Photos from the image-classification dataset "dataset_sample" in the GitHub repository SIDD305/Mlops_project-. Its 4 classes are: abnormal heartbeat, history of myocardial infarction, myocardial infarction, normal.

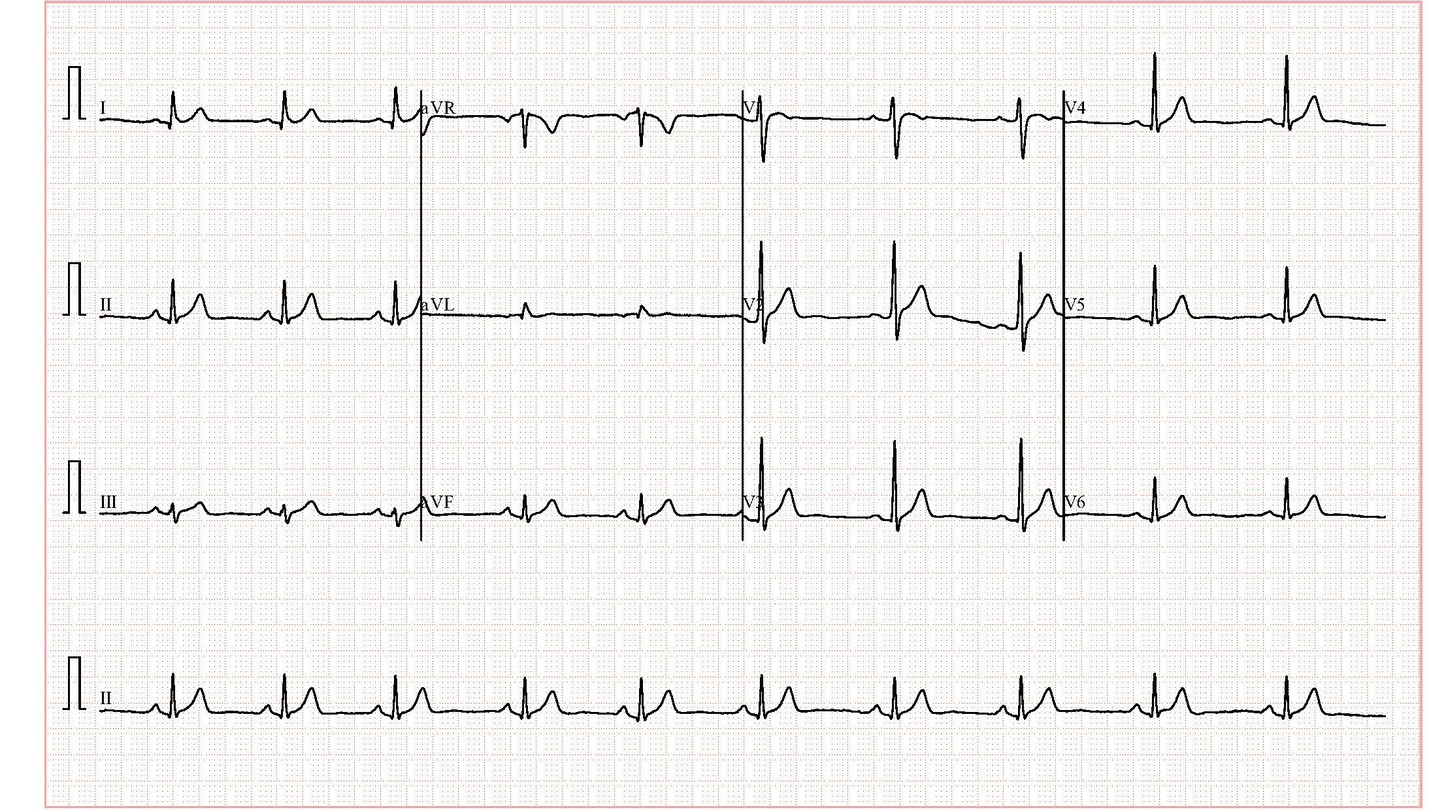
Label: normal

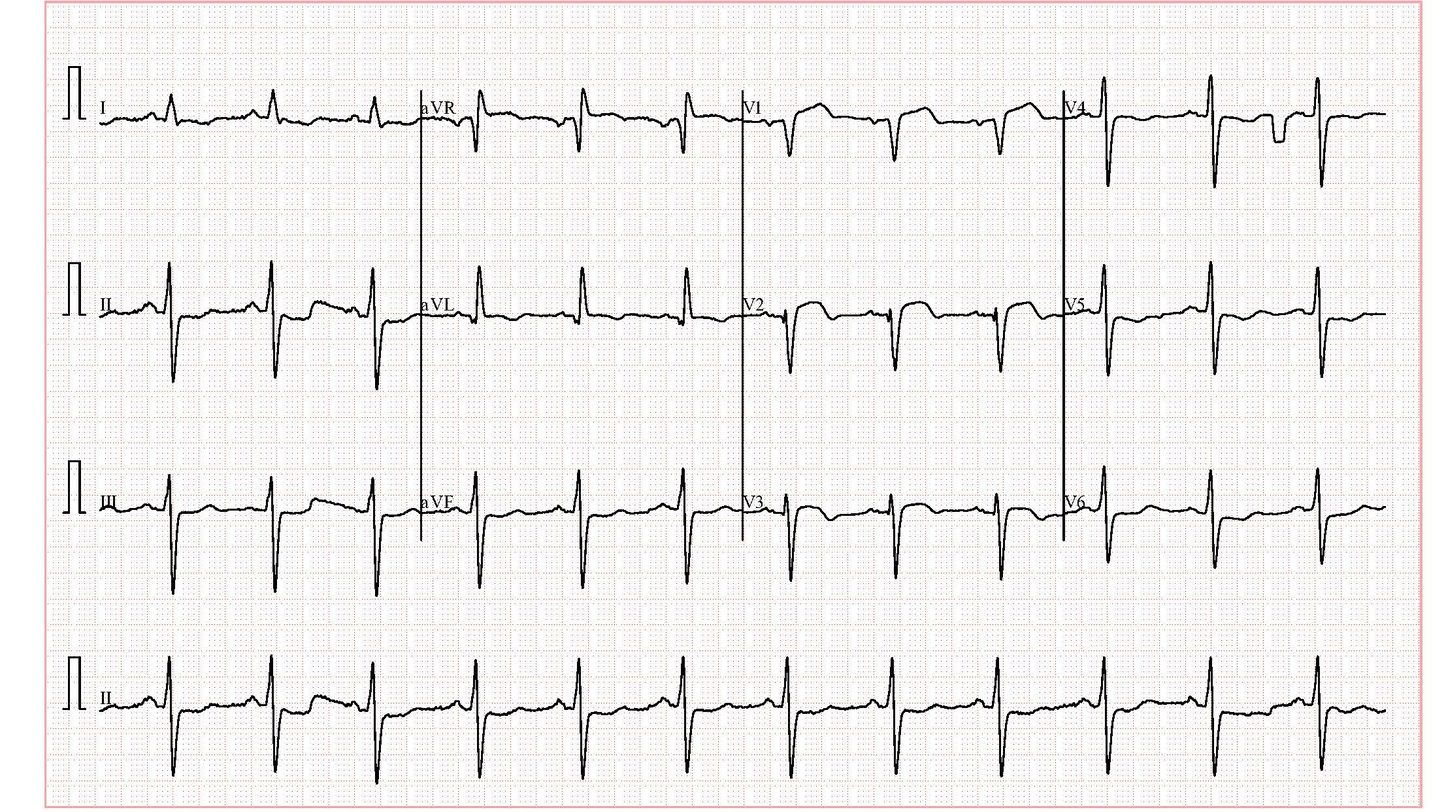
Label: history of myocardial infarction

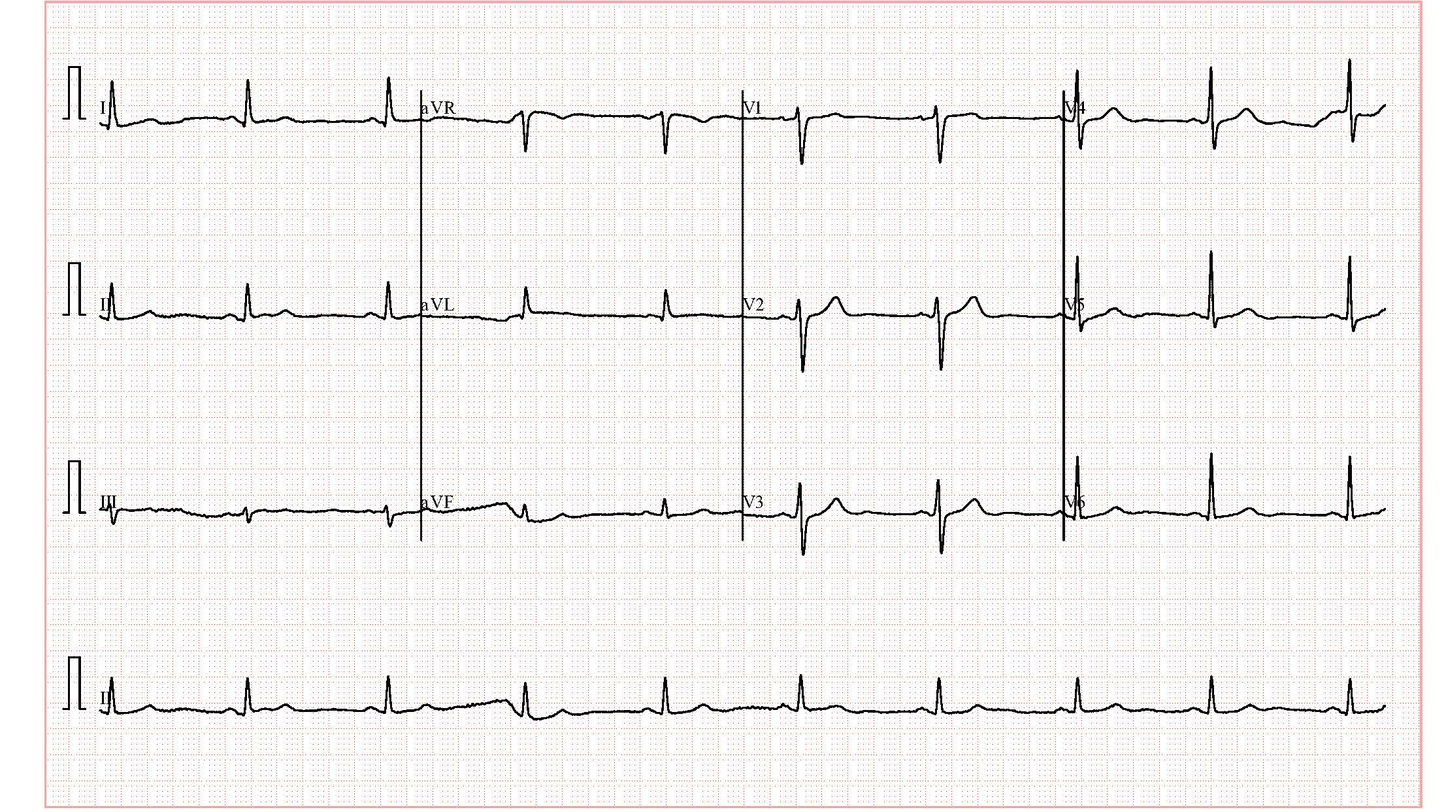
Label: normal

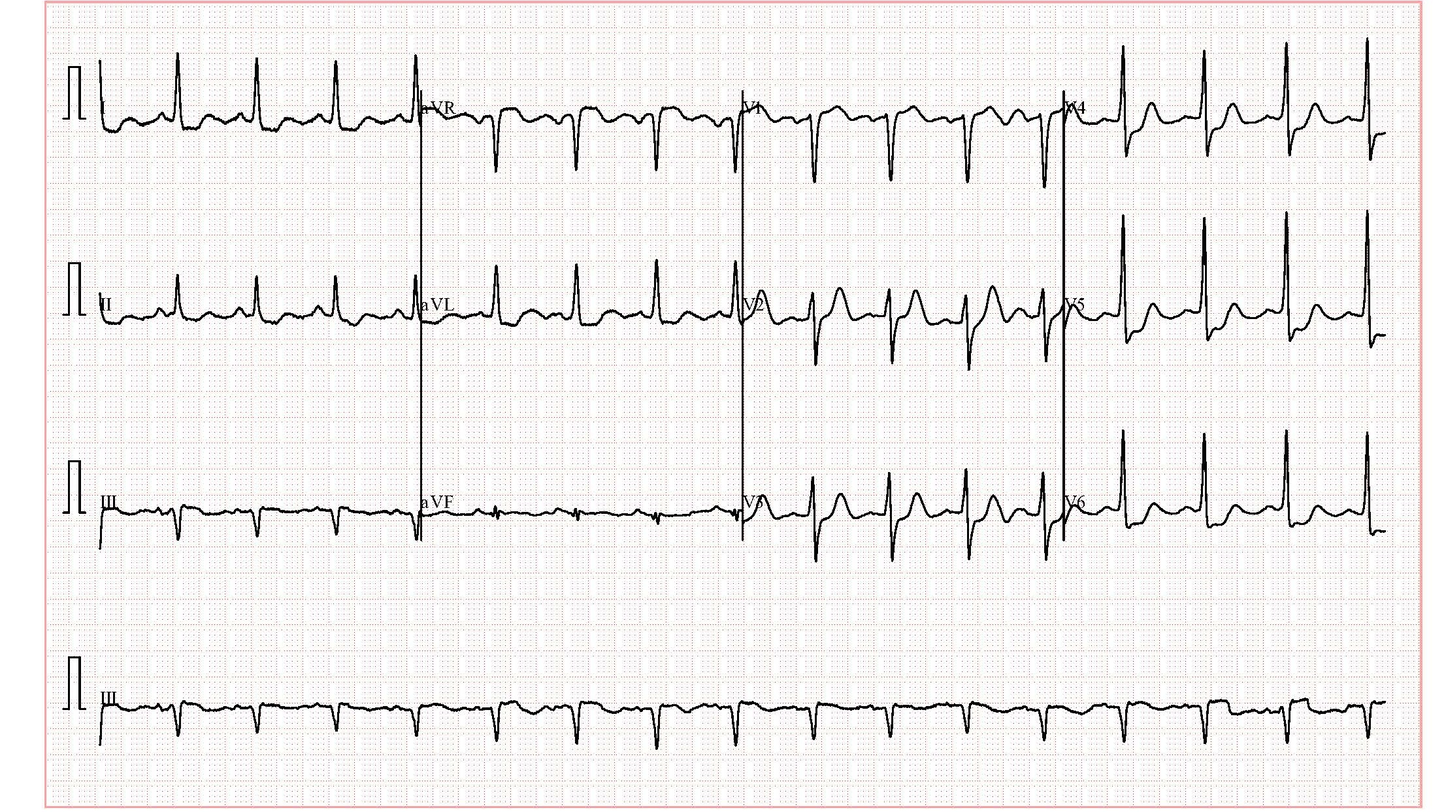
Label: abnormal heartbeat

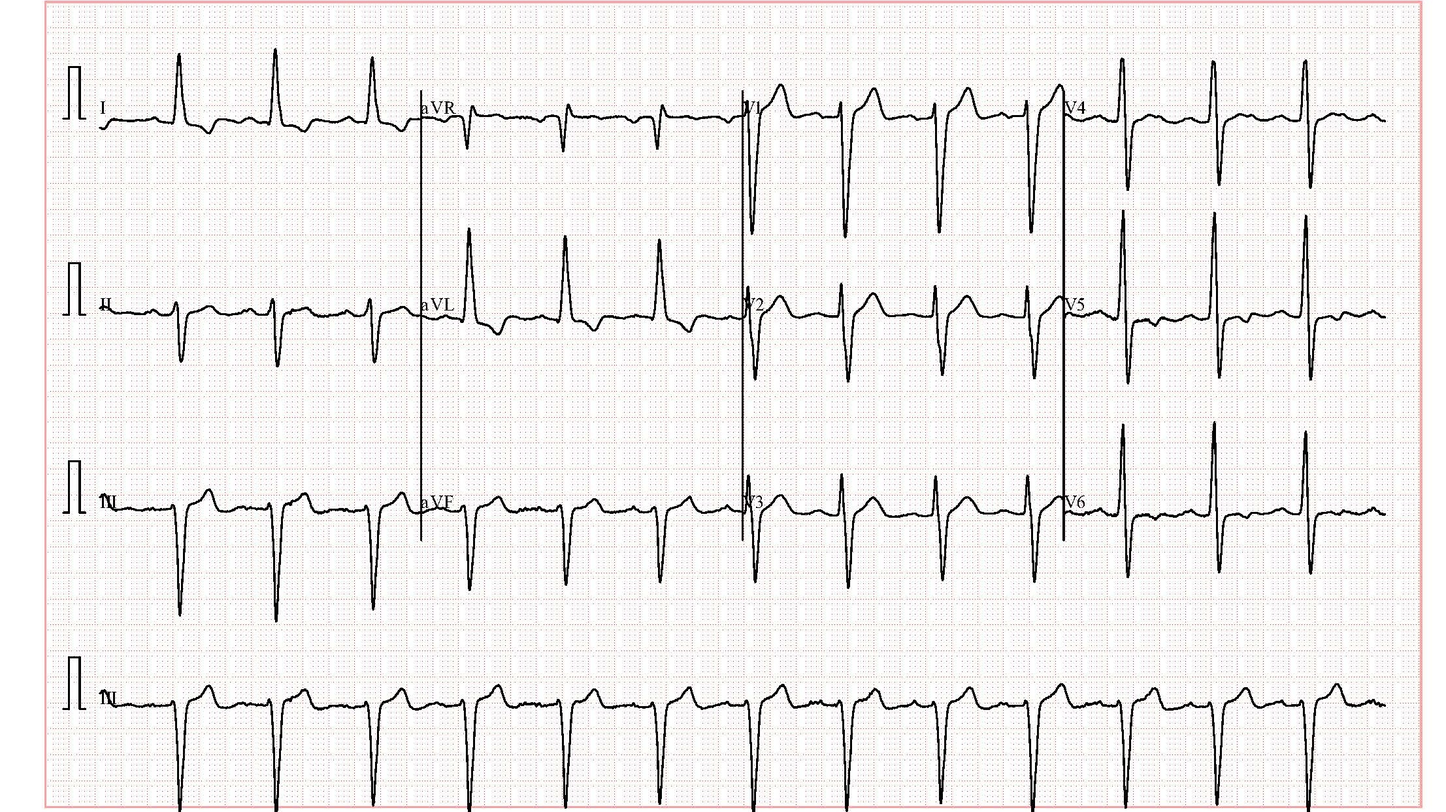
Label: abnormal heartbeat

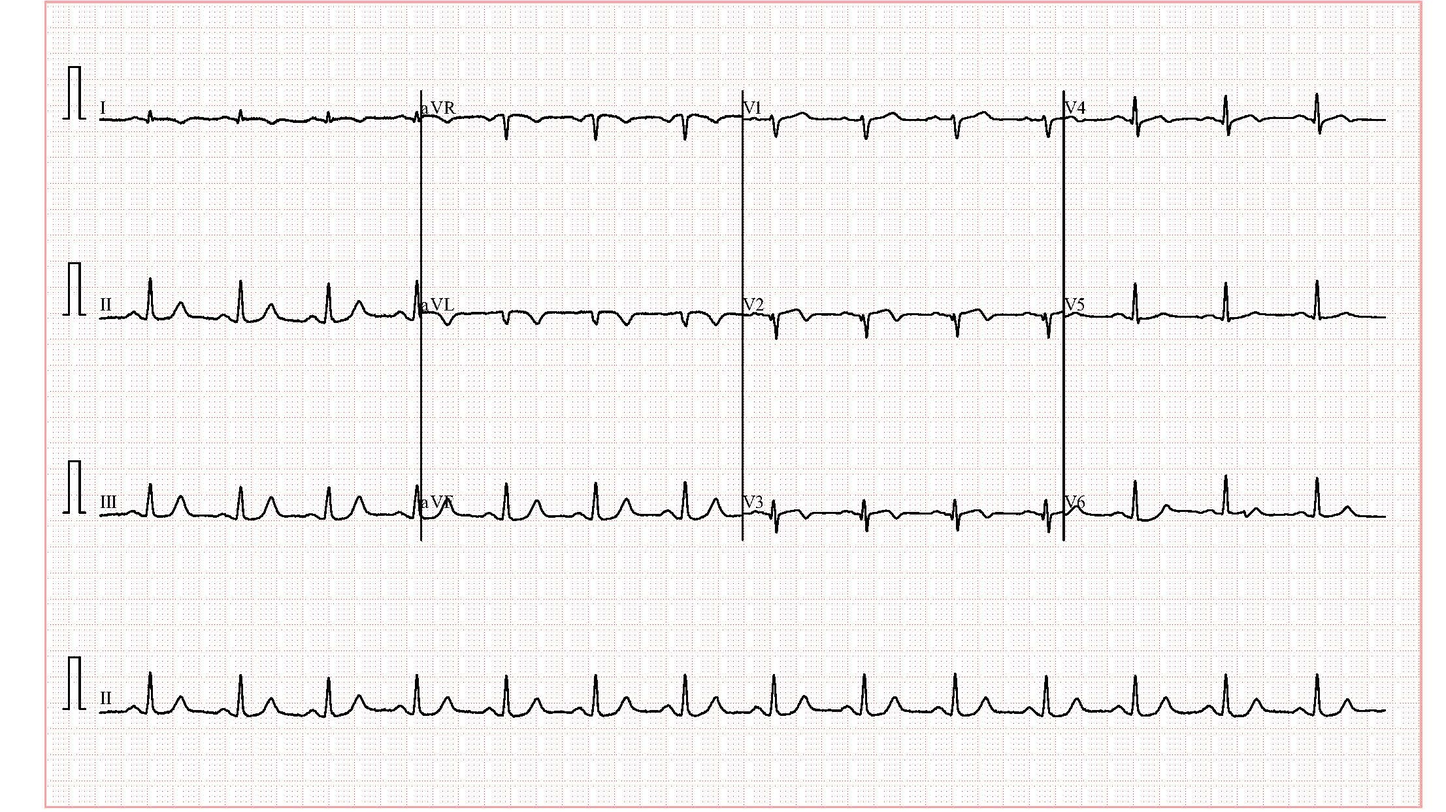
Label: history of myocardial infarction
